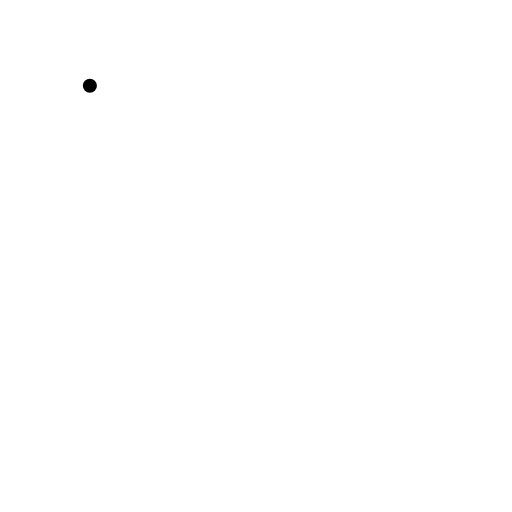
t = 0.00 s
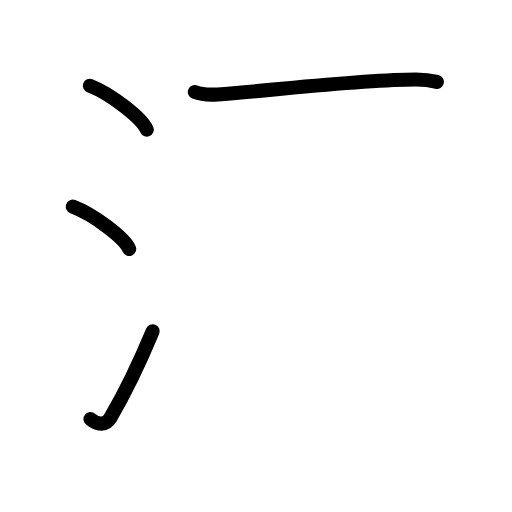
t = 3.40 s
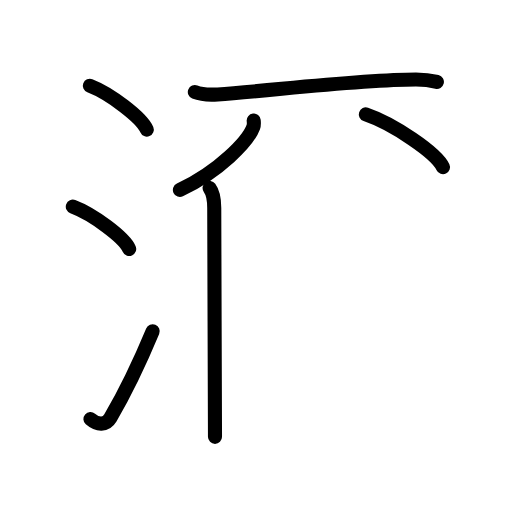
t = 6.80 s
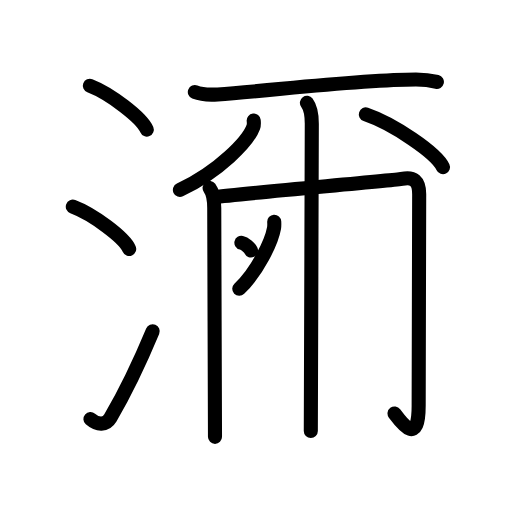
t = 10.20 s
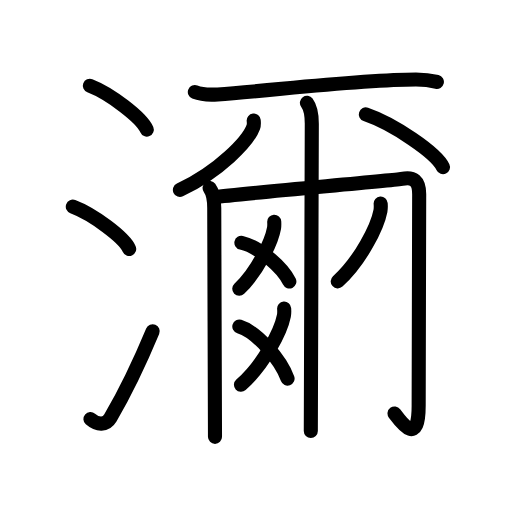
t = 13.60 s
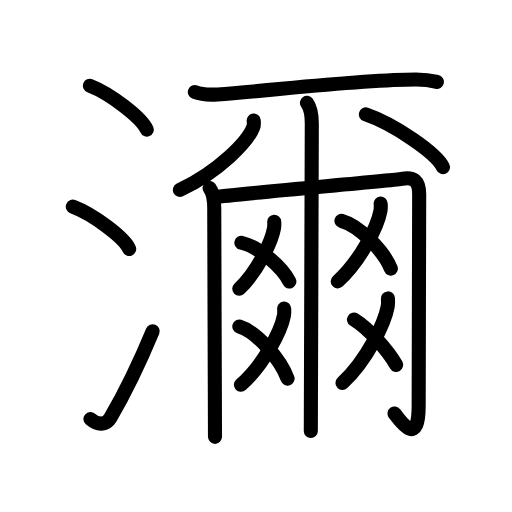
t = 17.00 s

The animated SVG that drew these frames (rendered in a browser with its animation timeline set to each time). Animation: 46 SMIL elements (animate=46); one cycle of 17.00 s.

<?xml version="1.0" encoding="UTF-8"?>
<!--
AniKanjiVG is licensed by CC-BY-SA Paul C. Sommerhoff (https://bitbucket.org/sommerhoff/anikanjivg).
AniKanjiVG uses KanjiVG which is licensed by CC-BY-SA Ulrich Apel (http://kanjivg.tagaini.net).
See also http://creativecommons.org/licenses/by-sa/3.0/
-->
<svg xmlns:kvg='http://kanjivg.tagaini.net' xmlns='http://www.w3.org/2000/svg' width='109' height='109' viewBox='0 0 109 109' style='fill:none;stroke:#000000;stroke-width:3;stroke-linecap:round;stroke-linejoin:round;' id="kvg:kanji_06fd4"><g id="kvg:06fd4" kvg:element="濔"><g id="kvg:06fd4-g1" kvg:element="氵" kvg:variant="true" kvg:original="水" kvg:position="left" kvg:radical="general"><path id="kvg:06fd4-s1" kvg:type="㇔" d="M19.13,18.25c4.28,1.65,11.05,6.78,12.12,9.34"><animate attributeName="d" begin="0.0s" dur="1.0s" from="M19.13,18.25C19.13,18.25,19.13,18.25,19.13,18.25" to="M19.13,18.25c4.28,1.65,11.05,6.78,12.12,9.34" />
</path>
<path id="kvg:06fd4-s2" kvg:type="㇔" d="M15.5,44c4.24,1.59,10.94,6.53,12,9"><animate attributeName="d" begin="1.0s" dur="1.0s" from="M15.5,44C15.5,44,15.5,44,15.5,44" to="M15.5,44c4.24,1.59,10.94,6.53,12,9" />
<animate attributeName="d" begin="0s" dur="1.0s" from="M-100,-100" to="M-100,-100" />
</path>
<path id="kvg:06fd4-s3" kvg:type="㇀" d="M19.25,89.21c1.5,1.31,3.31,1.36,4.25-0.25c2.75-4.7,6.5-12.45,9-18.45"><animate attributeName="d" begin="2.0s" dur="0.5s" from="M19.25,89.21C19.25,89.21,19.25,89.21,19.25,89.21" to="M19.25,89.21c1.5,1.31,3.31,1.36,4.25-0.25" />
<animate attributeName="d" begin="2.5s" dur="0.5s" from="M19.25,89.21c1.5,1.31,3.31,1.36,4.25-0.25c0,0,0,0,0,0,0" to="M19.25,89.21c1.5,1.31,3.31,1.36,4.25-0.25c2.75-4.7,6.5-12.45,9-18.45" />
<animate attributeName="d" begin="0s" dur="2.0s" from="M-100,-100" to="M-100,-100" />
</path>
</g>
<g id="kvg:06fd4-g2" kvg:element="爾" kvg:position="right"><path id="kvg:06fd4-s4" kvg:type="㇐" d="M41.48,19.59c1.27,0.51,3.6,0.6,4.87,0.51c11.22-0.76,30.12-3.17,42.21-3.17c2.12,0,3.39,0.24,4.45,0.5"><animate attributeName="d" begin="3.0s" dur="0.3333333333333333s" from="M41.48,19.59C41.48,19.59,41.48,19.59,41.48,19.59" to="M41.48,19.59c1.27,0.51,3.6,0.6,4.87,0.51" />
<animate attributeName="d" begin="3.3333333333333335s" dur="0.3333333333333333s" from="M41.48,19.59c1.27,0.51,3.6,0.6,4.87,0.51c0,0,0,0,0,0,0" to="M41.48,19.59c1.27,0.51,3.6,0.6,4.87,0.51c11.22-0.76,30.12-3.17,42.21-3.17" />
<animate attributeName="d" begin="3.6666666666666665s" dur="0.3333333333333333s" from="M41.48,19.59c1.27,0.51,3.6,0.6,4.87,0.51c11.22-0.76,30.12-3.17,42.21-3.17c0,0,0,0,0,0,0" to="M41.48,19.59c1.27,0.51,3.6,0.6,4.87,0.51c11.22-0.76,30.12-3.17,42.21-3.17c2.12,0,3.39,0.24,4.45,0.5" />
<animate attributeName="d" begin="0s" dur="3.0s" from="M-100,-100" to="M-100,-100" />
</path>
<g id="kvg:06fd4-g3" kvg:element="八"><g id="kvg:06fd4-g4" kvg:position="left"><path id="kvg:06fd4-s5" kvg:type="㇒" d="M54.01,25.66c0.04,0.35,0.09,0.9-0.09,1.4c-1.07,2.95-7.21,9.41-15.62,13.37"><animate attributeName="d" begin="4.0s" dur="0.5s" from="M54.01,25.66C54.01,25.66,54.01,25.66,54.01,25.66" to="M54.01,25.66c0.04,0.35,0.09,0.9-0.09,1.4" />
<animate attributeName="d" begin="4.5s" dur="0.5s" from="M54.01,25.66c0.04,0.35,0.09,0.9-0.09,1.4c0,0,0,0,0,0,0" to="M54.01,25.66c0.04,0.35,0.09,0.9-0.09,1.4c-1.07,2.95-7.21,9.41-15.62,13.37" />
<animate attributeName="d" begin="0s" dur="4.0s" from="M-100,-100" to="M-100,-100" />
</path>
</g>
<g id="kvg:06fd4-g5" kvg:position="right"><path id="kvg:06fd4-s6" kvg:type="㇏" d="M77.88,24.36c5.8,1.98,14.98,8.14,16.43,11.23"><animate attributeName="d" begin="5.0s" dur="1.0s" from="M77.88,24.36C77.88,24.36,77.88,24.36,77.88,24.36" to="M77.88,24.36c5.8,1.98,14.98,8.14,16.43,11.23" />
<animate attributeName="d" begin="0s" dur="5.0s" from="M-100,-100" to="M-100,-100" />
</path>
</g>
</g>
<g id="kvg:06fd4-g6" kvg:element="冂"><path id="kvg:06fd4-s7" kvg:type="㇑" d="M44.62,40.02c0.75,1.01,0.99,2.5,0.99,4.26c0,5.97,0.16,45.82,0.16,48.72"><animate attributeName="d" begin="6.0s" dur="0.5s" from="M44.62,40.02C44.62,40.02,44.62,40.02,44.62,40.02" to="M44.62,40.02c0.75,1.01,0.99,2.5,0.99,4.26" />
<animate attributeName="d" begin="6.5s" dur="0.5s" from="M44.62,40.02c0.75,1.01,0.99,2.5,0.99,4.26c0,0,0,0,0,0,0" to="M44.62,40.02c0.75,1.01,0.99,2.5,0.99,4.26c0,5.97,0.16,45.82,0.16,48.72" />
<animate attributeName="d" begin="0s" dur="6.0s" from="M-100,-100" to="M-100,-100" />
</path>
<path id="kvg:06fd4-s8" kvg:type="㇆a" d="M45.61,41.96c5.97-0.77,38.74-3.6,39.91-3.87c2.51-0.58,3.72,0.47,3.72,3.22c0,3.32-0.11,40.6-0.11,45.06c0,8.39-3.26,4.18-5.14,1.66"><animate attributeName="d" begin="7.0s" dur="0.25s" from="M45.61,41.96C45.61,41.96,45.61,41.96,45.61,41.96" to="M45.61,41.96c5.97-0.77,38.74-3.6,39.91-3.87" />
<animate attributeName="d" begin="7.25s" dur="0.25s" from="M45.61,41.96c5.97-0.77,38.74-3.6,39.91-3.87c0,0,0,0,0,0,0" to="M45.61,41.96c5.97-0.77,38.74-3.6,39.91-3.87c2.51-0.58,3.72,0.47,3.72,3.22" />
<animate attributeName="d" begin="7.5s" dur="0.25s" from="M45.61,41.96c5.97-0.77,38.74-3.6,39.91-3.87c2.51-0.58,3.72,0.47,3.72,3.22c0,0,0,0,0,0,0" to="M45.61,41.96c5.97-0.77,38.74-3.6,39.91-3.87c2.51-0.58,3.72,0.47,3.72,3.22c0,3.32-0.11,40.6-0.11,45.06" />
<animate attributeName="d" begin="7.75s" dur="0.25s" from="M45.61,41.96c5.97-0.77,38.74-3.6,39.91-3.87c2.51-0.58,3.72,0.47,3.72,3.22c0,3.32-0.11,40.6-0.11,45.06c0,0,0,0,0,0,0" to="M45.61,41.96c5.97-0.77,38.74-3.6,39.91-3.87c2.51-0.58,3.72,0.47,3.72,3.22c0,3.32-0.11,40.6-0.11,45.06c0,8.39-3.26,4.18-5.14,1.66" />
<animate attributeName="d" begin="0s" dur="7.0s" from="M-100,-100" to="M-100,-100" />
</path>
</g>
<path id="kvg:06fd4-s9" kvg:type="㇑" d="M65.34,21.89c0.78,1.05,1.04,2.62,1.04,4.45c0,4.83-0.21,62.39-0.21,65.43"><animate attributeName="d" begin="8.0s" dur="0.5s" from="M65.34,21.89C65.34,21.89,65.34,21.89,65.34,21.89" to="M65.34,21.89c0.78,1.05,1.04,2.62,1.04,4.45" />
<animate attributeName="d" begin="8.5s" dur="0.5s" from="M65.34,21.89c0.78,1.05,1.04,2.62,1.04,4.45c0,0,0,0,0,0,0" to="M65.34,21.89c0.78,1.05,1.04,2.62,1.04,4.45c0,4.83-0.21,62.39-0.21,65.43" />
<animate attributeName="d" begin="0s" dur="8.0s" from="M-100,-100" to="M-100,-100" />
</path>
<g id="kvg:06fd4-g7" kvg:element="爻"><g id="kvg:06fd4-g8" kvg:element="乂" kvg:position="top"><g id="kvg:06fd4-g9" kvg:element="丿"><path id="kvg:06fd4-s10" kvg:type="㇒" d="M58.38,47.21c0.02,0.34,0.04,0.87-0.04,1.35c-0.51,2.84-3.42,9.08-7.4,12.91"><animate attributeName="d" begin="9.0s" dur="0.5s" from="M58.38,47.21C58.38,47.21,58.38,47.21,58.38,47.21" to="M58.38,47.21c0.02,0.34,0.04,0.87-0.04,1.35" />
<animate attributeName="d" begin="9.5s" dur="0.5s" from="M58.38,47.21c0.02,0.34,0.04,0.87-0.04,1.35c0,0,0,0,0,0,0" to="M58.38,47.21c0.02,0.34,0.04,0.87-0.04,1.35c-0.51,2.84-3.42,9.08-7.4,12.91" />
<animate attributeName="d" begin="0s" dur="9.0s" from="M-100,-100" to="M-100,-100" />
</path>
</g>
<path id="kvg:06fd4-s11" kvg:type="㇏" d="M51.39,51.68c3.76,0.86,8.75,5.24,10.21,8.26"><animate attributeName="d" begin="10.0s" dur="1.0s" from="M51.39,51.68C51.39,51.68,51.39,51.68,51.39,51.68" to="M51.39,51.68c3.76,0.86,8.75,5.24,10.21,8.26" />
<animate attributeName="d" begin="0s" dur="10.0s" from="M-100,-100" to="M-100,-100" />
</path>
</g>
<g id="kvg:06fd4-g10" kvg:element="乂" kvg:position="bottom"><g id="kvg:06fd4-g11" kvg:element="丿"><path id="kvg:06fd4-s12" kvg:type="㇒" d="M60.49,65.68c0.03,0.38,0.05,0.99-0.05,1.54c-0.63,3.24-4.22,10.35-9.14,14.7"><animate attributeName="d" begin="11.0s" dur="0.5s" from="M60.49,65.68C60.49,65.68,60.49,65.68,60.49,65.68" to="M60.49,65.68c0.03,0.38,0.05,0.99-0.05,1.54" />
<animate attributeName="d" begin="11.5s" dur="0.5s" from="M60.49,65.68c0.03,0.38,0.05,0.99-0.05,1.54c0,0,0,0,0,0,0" to="M60.49,65.68c0.03,0.38,0.05,0.99-0.05,1.54c-0.63,3.24-4.22,10.35-9.14,14.7" />
<animate attributeName="d" begin="0s" dur="11.0s" from="M-100,-100" to="M-100,-100" />
</path>
</g>
<path id="kvg:06fd4-s13" kvg:type="㇏" d="M50.95,69.52c3.78,1.16,8.8,7.03,10.27,11.08"><animate attributeName="d" begin="12.0s" dur="1.0s" from="M50.95,69.52C50.95,69.52,50.95,69.52,50.95,69.52" to="M50.95,69.52c3.78,1.16,8.8,7.03,10.27,11.08" />
<animate attributeName="d" begin="0s" dur="12.0s" from="M-100,-100" to="M-100,-100" />
</path>
</g>
</g>
<g id="kvg:06fd4-g12" kvg:element="爻"><g id="kvg:06fd4-g13" kvg:element="乂" kvg:position="top"><g id="kvg:06fd4-g14" kvg:element="丿"><path id="kvg:06fd4-s14" kvg:type="㇒" d="M81.04,43.33c0.03,0.39,0.05,1.01-0.05,1.57c-0.62,3.3-4.2,10.56-9.09,15"><animate attributeName="d" begin="13.0s" dur="0.5s" from="M81.04,43.33C81.04,43.33,81.04,43.33,81.04,43.33" to="M81.04,43.33c0.03,0.39,0.05,1.01-0.05,1.57" />
<animate attributeName="d" begin="13.5s" dur="0.5s" from="M81.04,43.33c0.03,0.39,0.05,1.01-0.05,1.57c0,0,0,0,0,0,0" to="M81.04,43.33c0.03,0.39,0.05,1.01-0.05,1.57c-0.62,3.3-4.2,10.56-9.09,15" />
<animate attributeName="d" begin="0s" dur="13.0s" from="M-100,-100" to="M-100,-100" />
</path>
</g>
<path id="kvg:06fd4-s15" kvg:type="㇏" d="M72.69,47.02c3.87,1.06,9.01,6.44,10.52,10.16"><animate attributeName="d" begin="14.0s" dur="1.0s" from="M72.69,47.02C72.69,47.02,72.69,47.02,72.69,47.02" to="M72.69,47.02c3.87,1.06,9.01,6.44,10.52,10.16" />
<animate attributeName="d" begin="0s" dur="14.0s" from="M-100,-100" to="M-100,-100" />
</path>
</g>
<g id="kvg:06fd4-g15" kvg:element="乂" kvg:position="bottom"><g id="kvg:06fd4-g16" kvg:element="丿"><path id="kvg:06fd4-s16" kvg:type="㇒" d="M82.59,63.53c0.03,0.42,0.06,1.09-0.05,1.7c-0.66,3.59-4.45,11.47-9.63,16.3"><animate attributeName="d" begin="15.0s" dur="0.5s" from="M82.59,63.53C82.59,63.53,82.59,63.53,82.59,63.53" to="M82.59,63.53c0.03,0.42,0.06,1.09-0.05,1.7" />
<animate attributeName="d" begin="15.5s" dur="0.5s" from="M82.59,63.53c0.03,0.42,0.06,1.09-0.05,1.7c0,0,0,0,0,0,0" to="M82.59,63.53c0.03,0.42,0.06,1.09-0.05,1.7c-0.66,3.59-4.45,11.47-9.63,16.3" />
<animate attributeName="d" begin="0s" dur="15.0s" from="M-100,-100" to="M-100,-100" />
</path>
</g>
<path id="kvg:06fd4-s17" kvg:type="㇏" d="M75.36,68.04c3.26,2.02,7.15,6.5,8.98,9.63"><animate attributeName="d" begin="16.0s" dur="1.0s" from="M75.36,68.04C75.36,68.04,75.36,68.04,75.36,68.04" to="M75.36,68.04c3.26,2.02,7.15,6.5,8.98,9.63" />
<animate attributeName="d" begin="0s" dur="16.0s" from="M-100,-100" to="M-100,-100" />
</path>
</g>
</g>
</g>
</g>
</svg>
